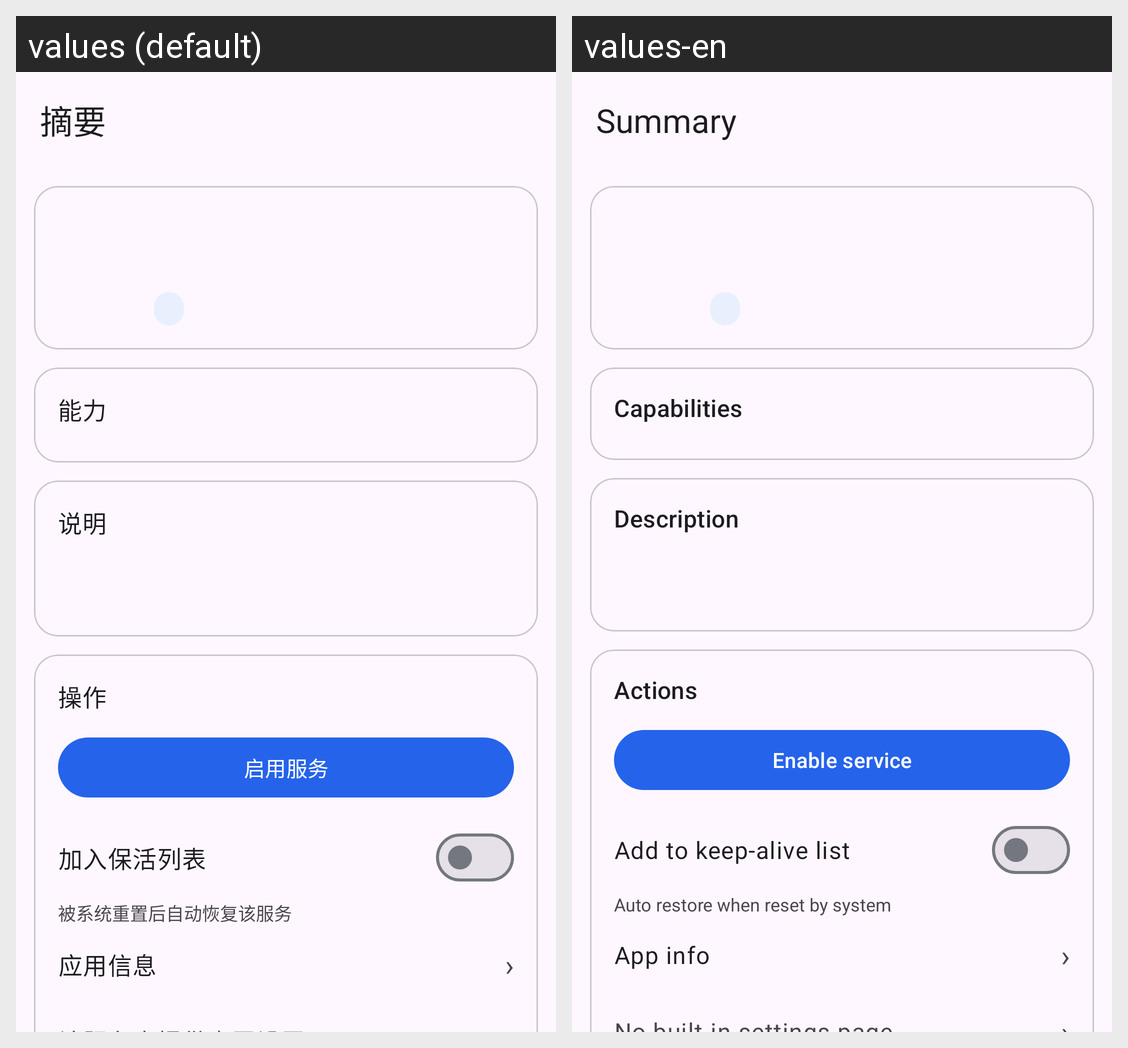

For this localized Android screen grid, give each drawn string resource with its value in every locale shown.
Android screen res/layout/activity_detail.xml rendered under 2 locales, left to right: values (default), values-en. Device: Nexus 5 (rendered at 1080×1920; each locale shown at half size, 540×960, under a caption strip naming it); theme Theme.AccessibilityManagerPro.
Strings drawn on this screen, with the default value and each locale's value (text and hints the layout hard-codes, and strings that could not be matched under every locale, appear in the picture but are not listed):

detail_summary
  values: 摘要
  values-en: Summary

detail_capabilities
  values: 能力
  values-en: Capabilities

detail_description
  values: 说明
  values-en: Description

detail_actions
  values: 操作
  values-en: Actions

action_enable
  values: 启用服务
  values-en: Enable service

keep_alive
  values: 加入保活列表
  values-en: Add to keep-alive list

keep_alive_summary
  values: 被系统重置后自动恢复该服务
  values-en: Auto restore when reset by system

action_open_app
  values: 应用信息
  values-en: App info
